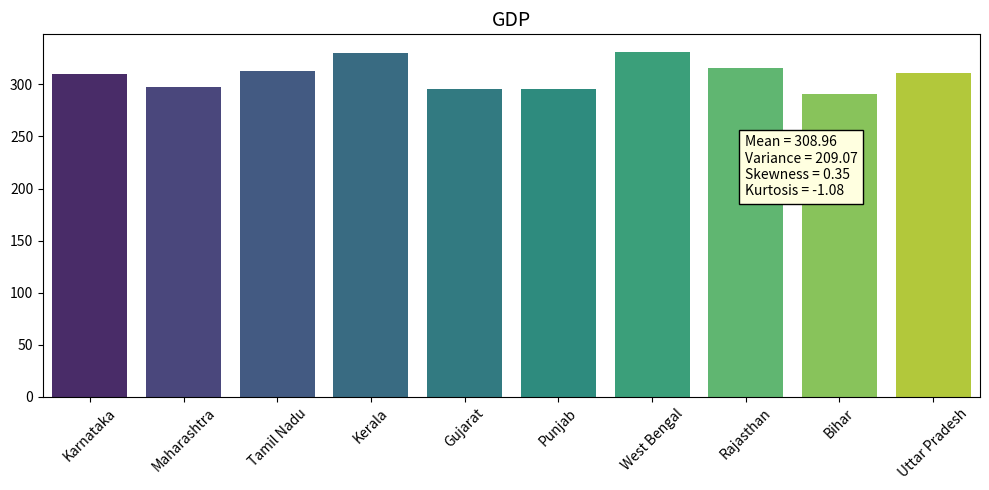
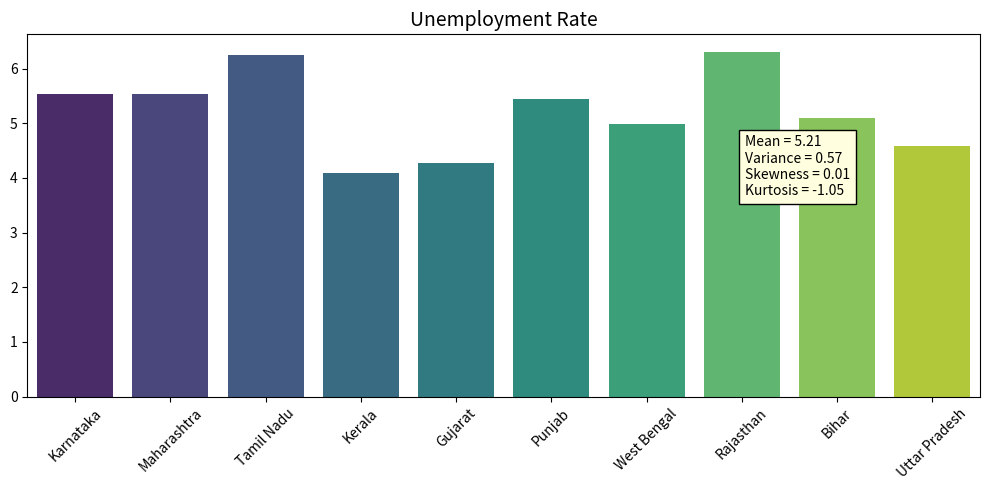
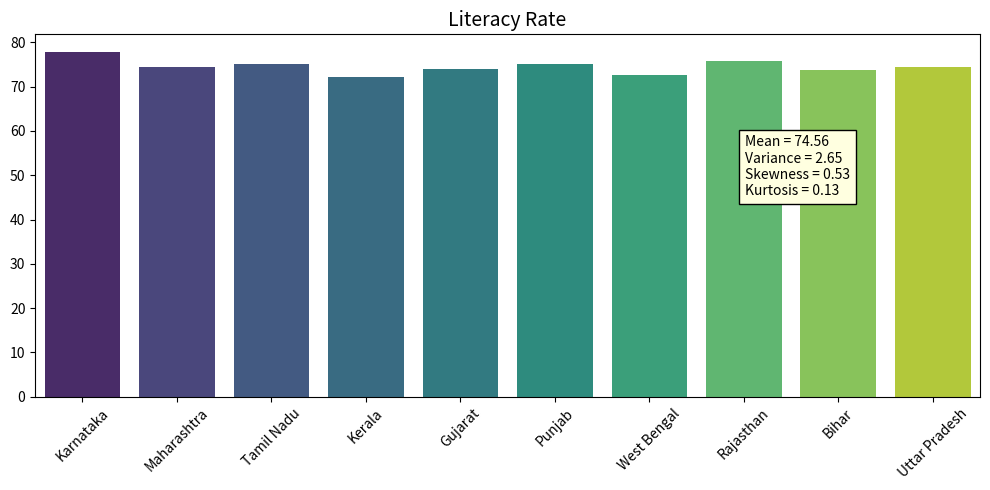
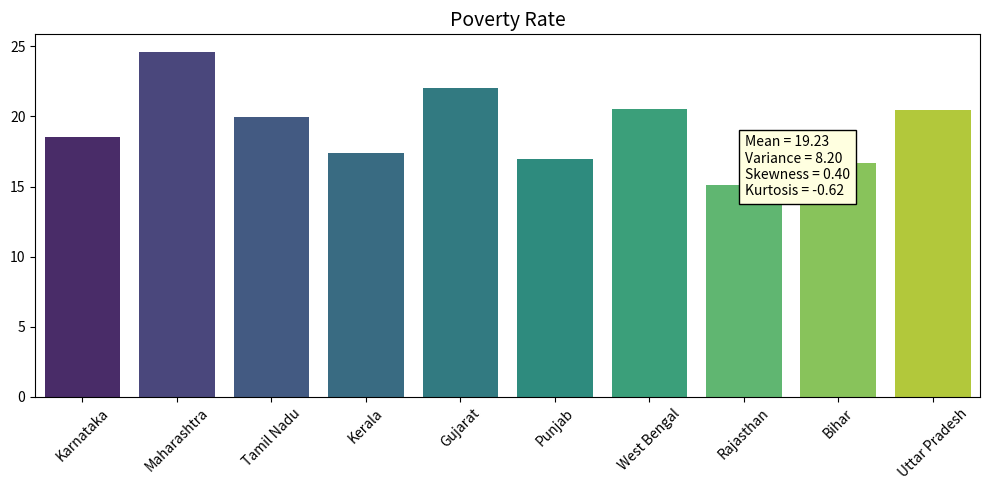
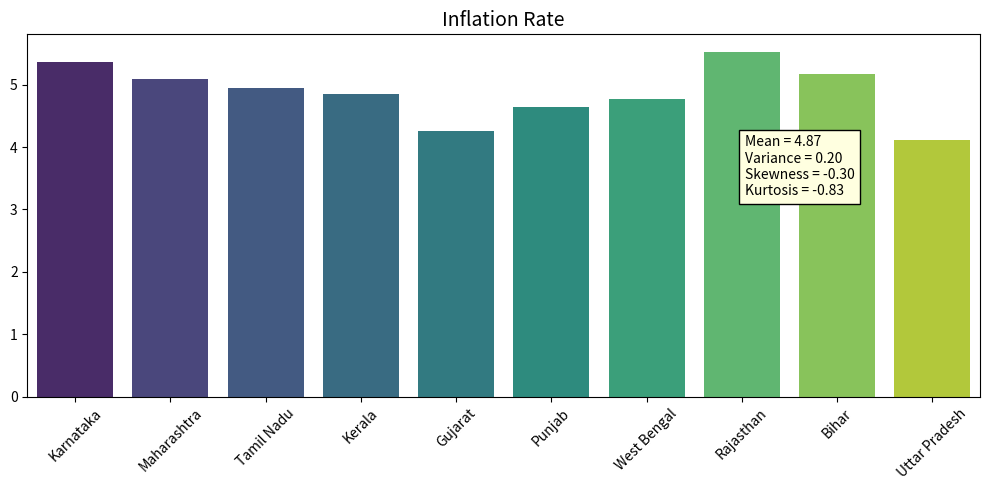

Here is the Python script that generated these plots, in order:
import pandas as pd
import numpy as np
import matplotlib.pyplot as plt
import seaborn as sns
from scipy.stats import skew, kurtosis

# Sample data: 5 economic indicators across 10 Indian states
states = ['Karnataka', 'Maharashtra', 'Tamil Nadu', 'Kerala', 'Gujarat',
          'Punjab', 'West Bengal', 'Rajasthan', 'Bihar', 'Uttar Pradesh']
indicators = ["GDP", "Unemployment Rate", "Literacy Rate", "Poverty Rate", "Inflation Rate"]

# Generate random but plausible economic data
np.random.seed(42)
data = []
for indicator in indicators:
    for state in states:
        if indicator == "GDP":
            value = 250 + np.random.normal(loc=50, scale=20)
        elif indicator == "Unemployment Rate":
            value = 5 + np.random.normal(loc=1, scale=1)
        elif indicator == "Literacy Rate":
            value = 70 + np.random.normal(loc=5, scale=2)
        elif indicator == "Poverty Rate":
            value = 15 + np.random.normal(loc=5, scale=2.5)
        elif indicator == "Inflation Rate":
            value = 4 + np.random.normal(loc=1, scale=0.5)
        data.append([state, indicator, round(max(value, 0), 2)])

df = pd.DataFrame(data, columns=['State', 'Indicator', 'Value'])

# === Individual Graphs with Stats Displayed ===
summary = []

for indicator in indicators:
    sub_df = df[df['Indicator'] == indicator]
    values = sub_df['Value']

    # Calculate moments
    mean_val = values.mean()
    var_val = values.var()
    skew_val = skew(values)
    kurt_val = kurtosis(values)

    # Store summary
    summary.append({
        'Indicator': indicator,
        'Mean': round(mean_val, 2),
        'Variance': round(var_val, 2),
        'Skewness': round(skew_val, 2),
        'Kurtosis': round(kurt_val, 2)
    })

    # Plot
    plt.figure(figsize=(10, 5))
    sns.barplot(x='State', y='Value', data=sub_df, palette='viridis')
    plt.xticks(rotation=45)
    plt.title(f"{indicator}", fontsize=14)
    plt.xlabel('')
    plt.ylabel('')

    # Add text box with stats
    stats_text = f"Mean = {mean_val:.2f}\nVariance = {var_val:.2f}\nSkewness = {skew_val:.2f}\nKurtosis = {kurt_val:.2f}"
    plt.gcf().text(0.75, 0.6, stats_text, fontsize=10, bbox=dict(facecolor='lightyellow', edgecolor='black'))

    plt.tight_layout()
    plt.show()

# === Display Summary Table ===
summary_df = pd.DataFrame(summary)
print("\nStatistical Summary for Each Indicator:\n")
print(summary_df)